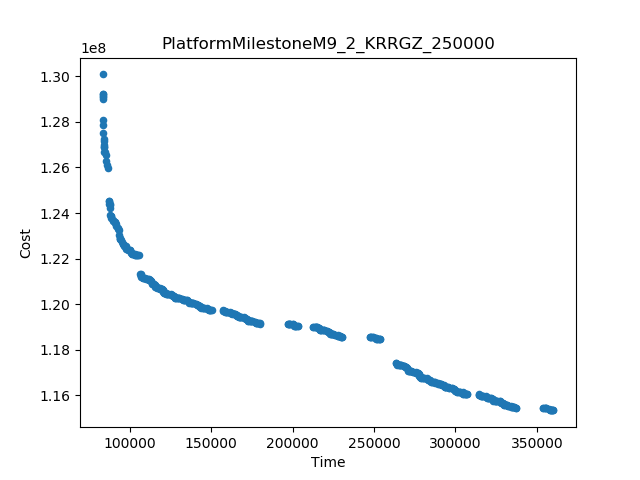

Values plotted in this chart, from the file beside it:
Time, Cost
83216, 1.3008808871617854E8
360257, 1.1533200354244497E8
86859, 1.2596719908528215E8
263712, 1.1740661457795095E8
253732, 1.1844581038770993E8
87081, 1.2453587446667185E8
83247, 1.280964070854706E8
83226, 1.2902499717988175E8
179850, 1.1914661585256918E8
354043, 1.154438328997783E8
196857, 1.191423418009025E8
247518, 1.1855763953250994E8
230512, 1.185619135673766E8
337037, 1.1544810672211164E8
106525, 1.2133618203667554E8
105734, 1.2216366519136743E8
83221, 1.2924575470893535E8
83673, 1.2752918151933295E8
83673, 1.2786193019208136E8
203071, 1.1903051267290251E8
212776, 1.1901596911446752E8
85128, 1.2627372111110522E8
87604, 1.2419925415032879E8
85034, 1.2656442249206544E8
314337, 1.1604103792704496E8
157151, 1.1973954704378822E8
85773, 1.2610123722556025E8
150164, 1.1974033405256918E8
307351, 1.1604182492211165E8
83819, 1.27253771716952E8
87921, 1.2392535832322644E8
93509, 1.2302964123793061E8
93464, 1.2325997445521154E8
84098, 1.2699892161366233E8
83855, 1.2716808944697899E8
91650, 1.2340948272212057E8
84207, 1.267008122821481E8
88425, 1.2378762271616435E8
95272, 1.2273706946452375E8
84175, 1.2687850726756041E8
89442, 1.2370454299383742E8
87564, 1.2437082090115044E8
92432, 1.2333622746061017E8
84511, 1.2667812295558687E8
357459, 1.1541210357191364E8
93707, 1.2291272710656536E8
94406, 1.2280216729757848E8
91326, 1.2350677601467584E8
87223, 1.2441806554111864E8
89830, 1.2365126854412949E8
132057, 1.2024141485963583E8
275587, 1.1701714384568429E8
147366, 1.1982043377561362E8
140676, 1.2001596977531962E8
289244, 1.1654290572917831E8
250934, 1.1852591011075437E8
318930, 1.1594918751237829E8
282555, 1.1673844169528429E8
177052, 1.1922671557561363E8
221024, 1.1883754954375127E8
... 440 more rows
